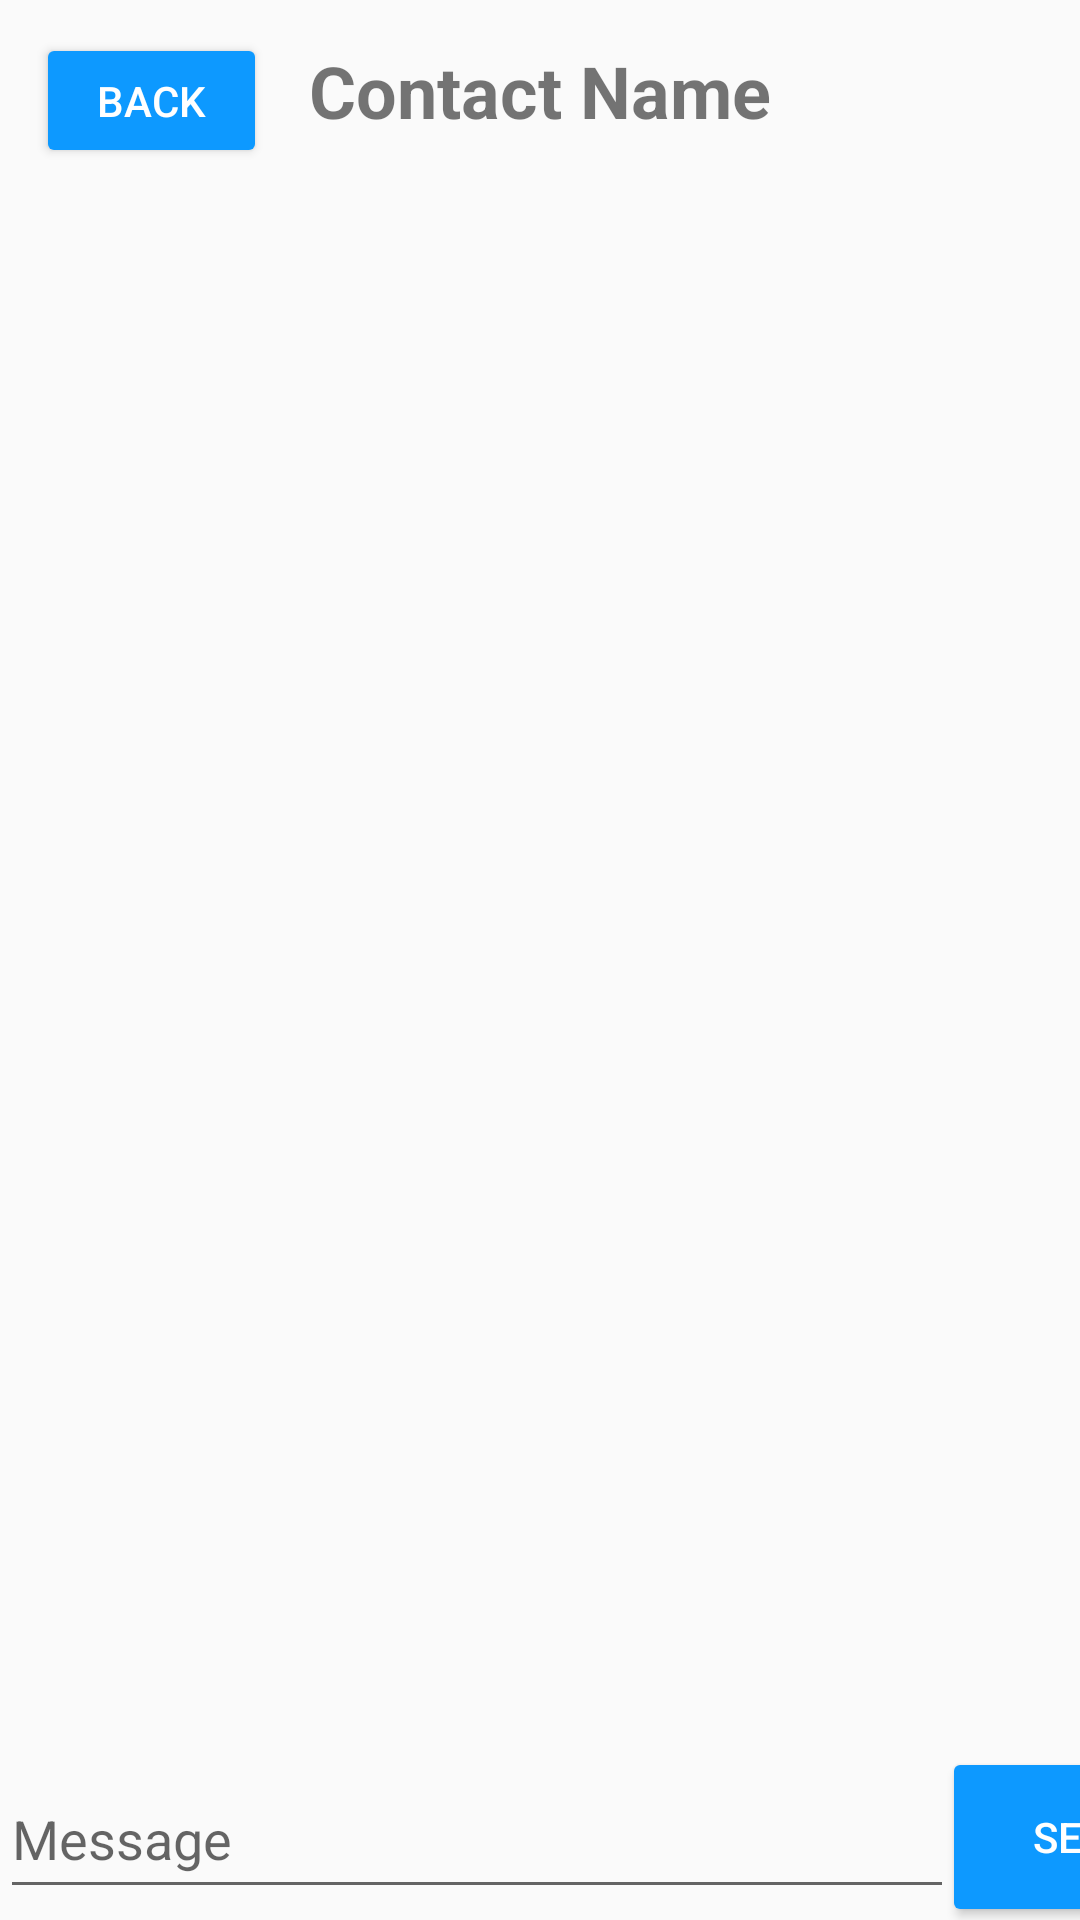

Android layout source for this screen:
<!-- AndroidManifest.xml: application theme Theme.ProjectStep4 -->
<!-- res/layout/activity_chat_messages.xml -->
<?xml version="1.0" encoding="utf-8"?>
<androidx.constraintlayout.widget.ConstraintLayout xmlns:android="http://schemas.android.com/apk/res/android"
    xmlns:app="http://schemas.android.com/apk/res-auto"
    xmlns:tools="http://schemas.android.com/tools"
    android:layout_width="match_parent"
    android:layout_height="match_parent"
    tools:context=".ChatMessages">

    <Button
        android:id="@+id/backButton2"
        android:layout_width="69dp"
        android:layout_height="33dp"
        android:layout_marginStart="16dp"
        android:layout_marginBottom="16dp"
        android:background="@drawable/btn_ui_general"
        android:text="Back"
        android:onClick="back"
        android:textColor="@color/white"
        app:layout_constraintBottom_toBottomOf="parent"
        app:layout_constraintEnd_toStartOf="@+id/textView5"
        app:layout_constraintHorizontal_bias="0.0"
        app:layout_constraintStart_toStartOf="parent"
        app:layout_constraintTop_toTopOf="parent"
        app:layout_constraintVertical_bias="0.029" />

    <EditText
        android:id="@+id/typeMessageHere"
        android:layout_width="318dp"
        android:layout_height="50dp"
        android:ems="10"
        android:hint="Message"
        android:inputType="text"
        app:layout_constraintBottom_toBottomOf="parent"
        app:layout_constraintEnd_toEndOf="parent"
        app:layout_constraintHorizontal_bias="0.0"
        app:layout_constraintStart_toStartOf="parent"
        app:layout_constraintTop_toTopOf="parent"
        app:layout_constraintVertical_bias="0.994" />

    <ScrollView
        android:id="@+id/scrollView3"
        android:layout_width="410dp"
        android:layout_height="567dp"
        app:layout_constraintBottom_toBottomOf="parent"
        app:layout_constraintEnd_toEndOf="parent"
        app:layout_constraintHorizontal_bias="0.0"
        app:layout_constraintStart_toStartOf="parent"
        app:layout_constraintTop_toTopOf="parent">

        <androidx.recyclerview.widget.RecyclerView
            android:id="@+id/messagesArea"
            android:layout_width="match_parent"
            android:layout_height="wrap_content" />
    </ScrollView>

    <TextView
        android:id="@+id/textView5"
        android:layout_width="161dp"
        android:layout_height="37dp"
        android:text="Contact Name"
        android:textAlignment="center"
        android:textSize="24sp"
        android:textStyle="bold"
        app:layout_constraintBottom_toBottomOf="parent"
        app:layout_constraintEnd_toEndOf="parent"
        app:layout_constraintStart_toStartOf="parent"
        app:layout_constraintTop_toTopOf="parent"
        app:layout_constraintVertical_bias="0.023" />

    <Button
        android:id="@+id/sendButton"
        android:layout_width="wrap_content"
        android:layout_height="wrap_content"
        android:layout_marginBottom="4dp"
        android:background="@drawable/btn_ui_general"
        android:text="Send"
        android:textColor="@color/white"
        app:layout_constraintBottom_toBottomOf="parent"
        app:layout_constraintEnd_toEndOf="parent"
        app:layout_constraintHorizontal_bias="0.0"
        app:layout_constraintStart_toEndOf="@+id/typeMessageHere"
        app:layout_constraintTop_toBottomOf="@+id/scrollView3"
        app:layout_constraintVertical_bias="0.986" />
</androidx.constraintlayout.widget.ConstraintLayout>
<!-- resources referenced by this layout -->
<resources>
  <color name="white">#FFFFFFFF</color>
  <!-- drawable btn_ui_general (drawable) -->
  <?xml version="1.0" encoding="utf-8"?>
  <shape xmlns:android="http://schemas.android.com/apk/res/android"
         android:shape="rectangle">
      <corners android:radius="2dp"/>
      <solid android:color="@color/ui_blue"/>
  </shape>
  <style name="Theme.ProjectStep4" parent="Base.Theme.ProjectStep4" />
  <color name="ui_blue">#FF0D99FF</color>
  <style name="Base.Theme.ProjectStep4" parent="Theme.AppCompat.Light.NoActionBar">
          
          <item name="colorPrimary">@color/ui_blue</item>
      </style>
</resources>
